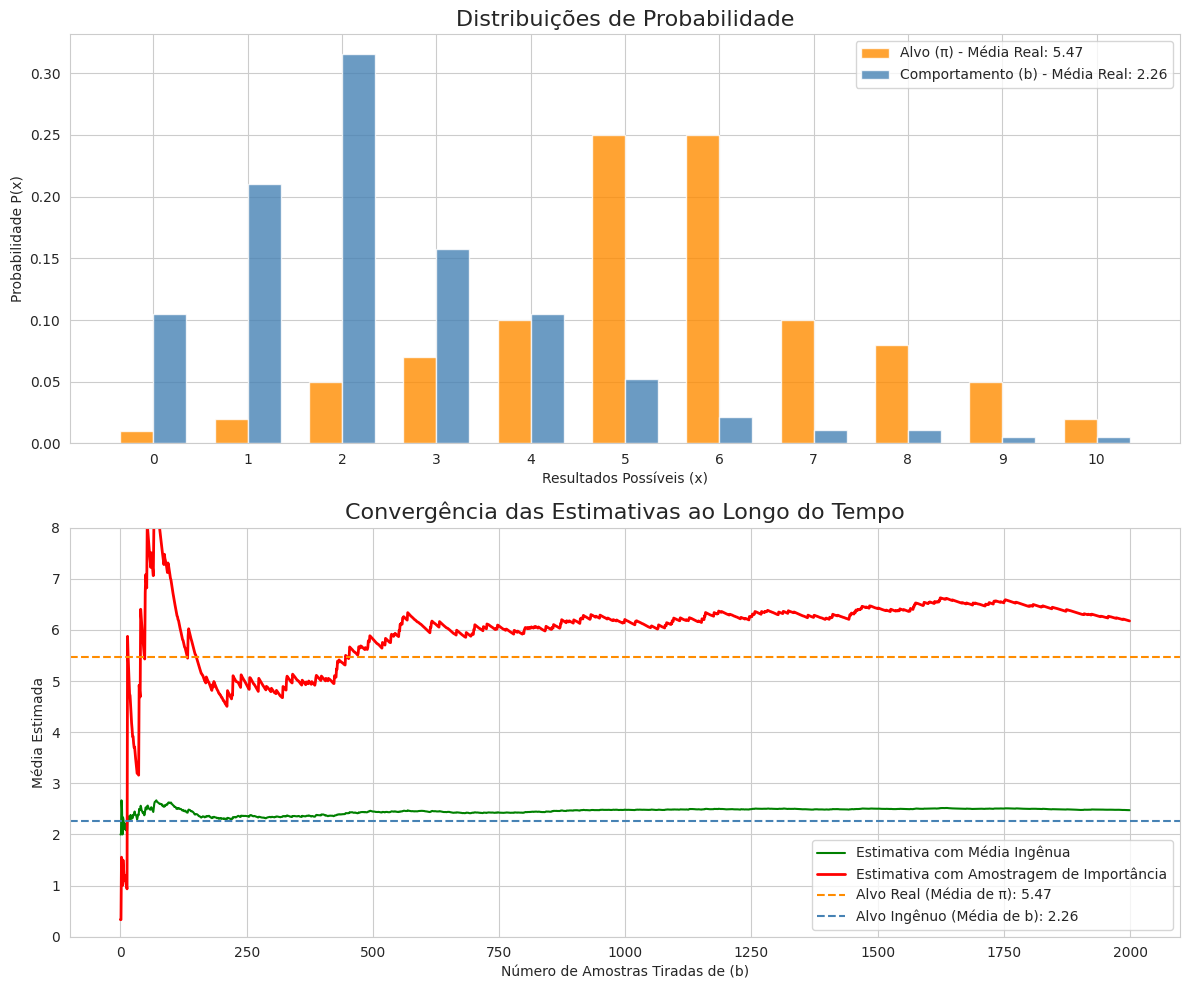

The script that saved this image:
# Autor: Renan Saraiva dos Santos

import numpy as np
import matplotlib.pyplot as plt
import seaborn as sns

# ==============================================================================
# 1. SETUP DO EXPERIMENTO: AS DUAS DISTRIBUIÇÕES
# ==============================================================================

# Usaremos distribuições discretas (como em um dado viciado)
outcomes = np.arange(0, 11) # Resultados possíveis de 0 a 10

# Distribuição Alvo (π): Queremos estimar a média desta.
# Note que ela favorece valores mais altos (pico em 6).
pi_target_probs = np.array([0.01, 0.02, 0.05, 0.07, 0.1, 0.25, 0.25, 0.1, 0.08, 0.05, 0.02])
pi_target = {x: p for x, p in zip(outcomes, pi_target_probs)}

# Distribuição de Comportamento (b): Vamos tirar amostras desta.
# Note que ela favorece valores mais baixos (pico em 2).
b_behavior_probs = np.array([0.1, 0.2, 0.3, 0.15, 0.1, 0.05, 0.02, 0.01, 0.01, 0.005, 0.005])
b_behavior = {x: p for x, p in zip(outcomes, b_behavior_probs)}

# --- Calculando as médias verdadeiras para nossa referência ---
true_mean_pi = sum(x * p for x, p in pi_target.items())
true_mean_b = sum(x * p for x, p in b_behavior.items())

# --- Adicionando verificação e normalização das probabilidades ---
if not np.isclose(np.sum(pi_target_probs), 1.0):
    print(f"Warning: pi_target_probs sum to {np.sum(pi_target_probs)}. Normalizing...")
    pi_target_probs = pi_target_probs / np.sum(pi_target_probs)

if not np.isclose(np.sum(b_behavior_probs), 1.0):
    print(f"Warning: b_behavior_probs sum to {np.sum(b_behavior_probs)}. Normalizing...")
    b_behavior_probs = b_behavior_probs / np.sum(b_behavior_probs)


# ==============================================================================
# 2. A SIMULAÇÃO
# ==============================================================================
N_SAMPLES = 2000

# Listas para guardar o histórico das estimativas
naive_estimates = []
is_estimates = []

# Variáveis para calcular a média incrementalmente
sum_of_samples = 0
sum_of_weighted_samples = 0

print("Iniciando a simulação...")
for i in range(1, N_SAMPLES + 1):
    # Tira uma amostra APENAS da distribuição de comportamento 'b'
    sample = np.random.choice(outcomes, p=b_behavior_probs)

    # --- Média Ingênua (errada) ---
    sum_of_samples += sample
    naive_avg = sum_of_samples / i
    naive_estimates.append(naive_avg)

    # --- Média com Amostragem de Importância (correta) ---
    # Calcula a razão de importância (o fator de correção)
    prob_pi = pi_target.get(sample, 0)
    prob_b = b_behavior.get(sample, 0)

    # Evita divisão por zero se a amostra for impossível em 'b'
    if prob_b == 0:
        rho = 0
    else:
        rho = prob_pi / prob_b

    # Pondera a amostra pela razão de importância
    weighted_sample = rho * sample
    sum_of_weighted_samples += weighted_sample
    is_avg = sum_of_weighted_samples / i
    is_estimates.append(is_avg)

print("Simulação concluída. Gerando gráficos...")
# ==============================================================================
# 3. VISUALIZAÇÃO DOS RESULTADOS
# ==============================================================================

sns.set_style("whitegrid")
fig, axs = plt.subplots(2, 1, figsize=(12, 10))

# --- Gráfico 1: As Distribuições ---
ax = axs[0]
width = 0.35
ax.bar(outcomes - width/2, pi_target_probs, width, label=f'Alvo (π) - Média Real: {true_mean_pi:.2f}', color='darkorange', alpha=0.8)
ax.bar(outcomes + width/2, b_behavior_probs, width, label=f'Comportamento (b) - Média Real: {true_mean_b:.2f}', color='steelblue', alpha=0.8)
ax.set_title('Distribuições de Probabilidade', fontsize=16)
ax.set_xlabel('Resultados Possíveis (x)')
ax.set_ylabel('Probabilidade P(x)')
ax.set_xticks(outcomes)
ax.legend()

# --- Gráfico 2: A Convergência das Estimativas ---
ax = axs[1]
ax.plot(naive_estimates, label='Estimativa com Média Ingênua', color='green')
ax.plot(is_estimates, label='Estimativa com Amostragem de Importância', color='red', linewidth=2)

ax.axhline(true_mean_pi, linestyle='--', color='darkorange', label=f'Alvo Real (Média de π): {true_mean_pi:.2f}')
ax.axhline(true_mean_b, linestyle='--', color='steelblue', label=f'Alvo Ingênuo (Média de b): {true_mean_b:.2f}')

ax.set_title('Convergência das Estimativas ao Longo do Tempo', fontsize=16)
ax.set_xlabel('Número de Amostras Tiradas de (b)')
ax.set_ylabel('Média Estimada')
ax.legend()
ax.set_ylim(0, 8) # Ajusta o eixo y para melhor visualização

plt.tight_layout()
plt.show()
